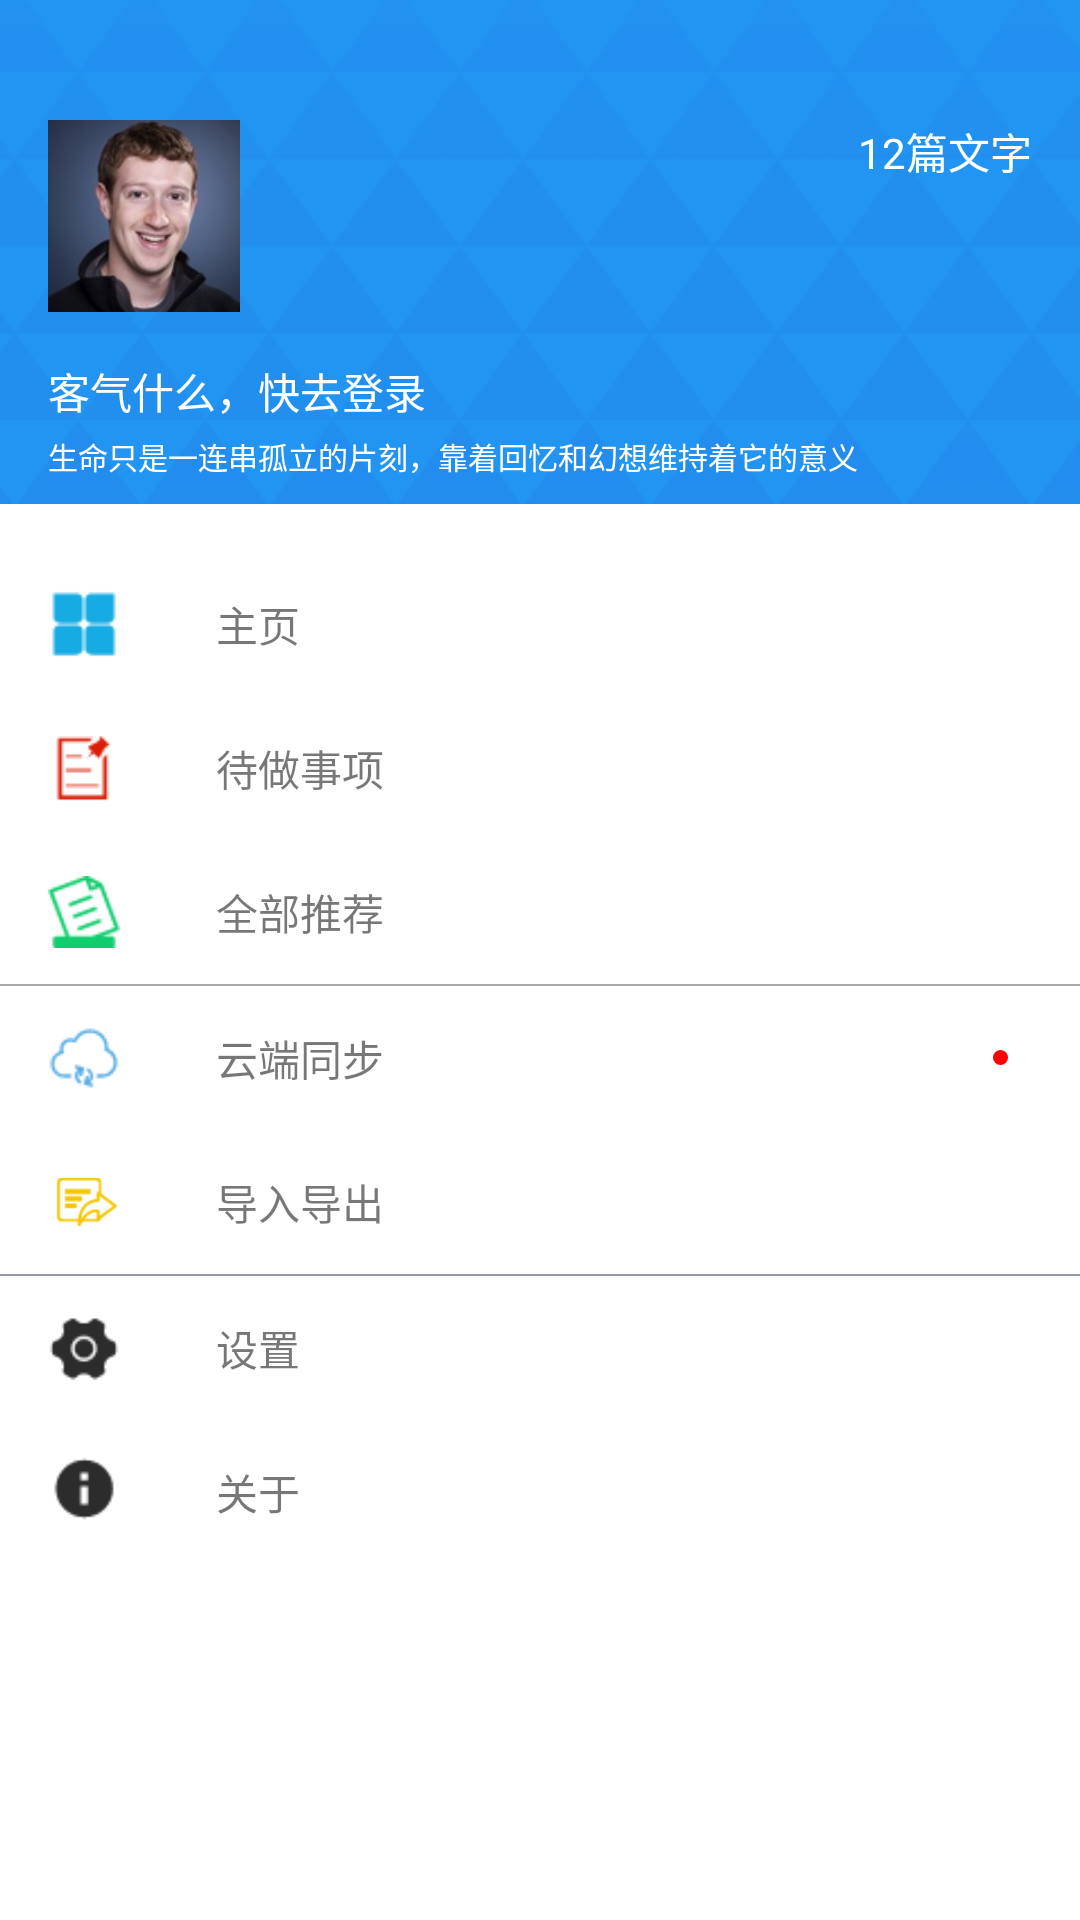

Android layout source for this screen:
<!-- AndroidManifest.xml: application theme AppTheme -->
<!-- res/layout/activity_main_navigation.xml -->
<?xml version="1.0" encoding="utf-8"?>
<LinearLayout xmlns:android="http://schemas.android.com/apk/res/android"
    android:layout_width="match_parent"
    android:layout_height="match_parent"
    android:background="@color/white"
    android:orientation="vertical">

    <RelativeLayout
        android:layout_width="match_parent"
        android:layout_height="168dp"
        android:background="@mipmap/background_menu_account_info"
        android:padding="8dp">

        <ImageView
            android:id="@+id/img_user"
            android:layout_width="64dp"
            android:layout_height="64dp"
            android:layout_marginLeft="8dp"
            android:layout_marginTop="32dp"
            android:scaleType="centerCrop"
            android:src="@mipmap/img_zakeboge" />


        <TextView
            android:id="@+id/tv_name"
            android:layout_width="wrap_content"
            android:layout_height="wrap_content"
            android:layout_below="@+id/img_user"
            android:layout_marginLeft="8dp"
            android:layout_marginTop="16dp"
            android:ellipsize="end"
            android:maxLength="12"
            android:singleLine="true"
            android:text="@string/default_name"
            android:textColor="@color/white"
            android:textSize="14sp" />

        <TextView
            android:id="@+id/tv_motto"
            android:layout_width="wrap_content"
            android:layout_height="wrap_content"
            android:layout_alignLeft="@id/tv_name"
            android:layout_below="@+id/tv_name"
            android:layout_marginTop="4dp"
            android:ellipsize="end"
            android:maxLength="30"
            android:singleLine="true"
            android:text="@string/default_motto"
            android:textColor="@color/white"
            android:textSize="10sp" />

        <TextView
            android:id="@+id/tv_diary_count"
            android:layout_width="wrap_content"
            android:layout_height="wrap_content"
            android:layout_alignParentRight="true"
            android:layout_alignTop="@id/img_user"
            android:layout_marginRight="8dp"
            android:ellipsize="end"
            android:maxLength="12"
            android:singleLine="true"
            android:text="12篇文字"
            android:textColor="@color/white"
            android:textSize="14sp" />

    </RelativeLayout>

    <RelativeLayout
        android:id="@+id/rl_home"
        android:layout_width="match_parent"
        android:layout_height="48dp"
        android:layout_marginTop="16dp"
        android:background="@drawable/bg_main_navigation">

        <ImageView
            android:layout_width="24dp"
            android:layout_height="24dp"
            android:layout_centerVertical="true"
            android:layout_marginLeft="16dp"
            android:src="@mipmap/icon_home_page" />

        <TextView
            android:layout_width="wrap_content"
            android:layout_height="wrap_content"
            android:layout_centerVertical="true"
            android:layout_marginLeft="72dp"
            android:text="主页"
            android:textColor="@color/name_half_black"
            android:textSize="14sp" />

    </RelativeLayout>

    <RelativeLayout
        android:id="@+id/rl_reminder"
        android:layout_width="match_parent"
        android:layout_height="48dp">

        <ImageView
            android:layout_width="24dp"
            android:layout_height="24dp"
            android:layout_centerVertical="true"
            android:layout_marginLeft="16dp"
            android:src="@mipmap/icon_reminder" />

        <TextView
            android:layout_width="wrap_content"
            android:layout_height="wrap_content"
            android:layout_centerVertical="true"
            android:layout_marginLeft="72dp"
            android:text="待做事项"
            android:textColor="@color/name_half_black"
            android:textSize="14sp" />

        <TextView
            android:id="@+id/tv_reminder_count"
            android:layout_width="wrap_content"
            android:layout_height="wrap_content"
            android:layout_alignParentRight="true"
            android:layout_centerVertical="true"
            android:layout_marginRight="16dp"
            android:ellipsize="end"
            android:maxLength="12"
            android:singleLine="true"
            android:text="120件"
            android:textColor="@color/red"
            android:textSize="12sp"
            android:visibility="gone" />
    </RelativeLayout>

    <RelativeLayout
        android:id="@+id/rl_draft"
        android:layout_width="match_parent"
        android:layout_height="48dp">

        <ImageView
            android:layout_width="24dp"
            android:layout_height="24dp"
            android:layout_centerVertical="true"
            android:layout_marginLeft="16dp"
            android:src="@mipmap/icon_draft" />

        <TextView
            android:layout_width="wrap_content"
            android:layout_height="wrap_content"
            android:layout_centerVertical="true"
            android:layout_marginLeft="72dp"
            android:text="全部推荐"
            android:textColor="@color/name_half_black"
            android:textSize="14sp" />

        <TextView
            android:id="@+id/tv_draft_count"
            android:layout_width="wrap_content"
            android:layout_height="wrap_content"
            android:layout_alignParentRight="true"
            android:layout_centerVertical="true"
            android:layout_marginRight="16dp"
            android:ellipsize="end"
            android:maxLength="12"
            android:singleLine="true"
            android:text="20篇"
            android:textColor="@color/red"
            android:textSize="12sp"
            android:visibility="gone" />
    </RelativeLayout>

    <View style="@style/Line_horizon_grey" />

    <RelativeLayout
        android:id="@+id/rl_backup"
        android:layout_width="match_parent"
        android:layout_height="48dp">

        <ImageView
            android:layout_width="24dp"
            android:layout_height="24dp"
            android:layout_centerVertical="true"
            android:layout_marginLeft="16dp"
            android:src="@mipmap/icon_cloud_backup" />

        <TextView
            android:layout_width="wrap_content"
            android:layout_height="wrap_content"
            android:layout_centerVertical="true"
            android:layout_marginLeft="72dp"
            android:text="云端同步"
            android:textColor="@color/name_half_black"
            android:textSize="14sp" />

        <ImageView
            android:layout_width="5dp"
            android:layout_height="5dp"
            android:layout_alignParentRight="true"
            android:layout_centerVertical="true"
            android:layout_marginRight="24dp"
            android:src="@drawable/red_circle" />
    </RelativeLayout>

    <RelativeLayout
        android:id="@+id/rl_local_export"
        android:layout_width="match_parent"
        android:layout_height="48dp">

        <ImageView
            android:layout_width="24dp"
            android:layout_height="24dp"
            android:layout_centerVertical="true"
            android:layout_marginLeft="16dp"
            android:paddingLeft="2dp"
            android:src="@mipmap/icon_local_export" />

        <TextView
            android:layout_width="wrap_content"
            android:layout_height="wrap_content"
            android:layout_centerVertical="true"
            android:layout_marginLeft="72dp"
            android:text="导入导出"
            android:textColor="@color/name_half_black"
            android:textSize="14sp" />
    </RelativeLayout>

    <View style="@style/Line_horizon_light_grey" />

    <RelativeLayout
        android:id="@+id/rl_change_theme"
        android:layout_width="match_parent"
        android:layout_height="48dp"
        android:visibility="gone">

        <ImageView
            android:layout_width="24dp"
            android:layout_height="24dp"
            android:layout_centerVertical="true"
            android:layout_marginLeft="16dp"
            android:src="@mipmap/icon_change_theme" />

        <TextView
            android:layout_width="wrap_content"
            android:layout_height="wrap_content"
            android:layout_centerVertical="true"
            android:layout_marginLeft="72dp"
            android:text="切换主题"
            android:textColor="@color/name_half_black"
            android:textSize="14sp" />
    </RelativeLayout>

    <RelativeLayout
        android:id="@+id/rl_setting"
        android:layout_width="match_parent"
        android:layout_height="48dp">

        <ImageView
            android:layout_width="24dp"
            android:layout_height="24dp"
            android:layout_centerVertical="true"
            android:layout_marginLeft="16dp"
            android:src="@mipmap/icon_setting2" />

        <TextView
            android:layout_width="wrap_content"
            android:layout_height="wrap_content"
            android:layout_centerVertical="true"
            android:layout_marginLeft="72dp"
            android:text="设置"
            android:textColor="@color/name_half_black"
            android:textSize="14sp" />
    </RelativeLayout>

    <RelativeLayout
        android:id="@+id/rl_about"
        android:layout_width="match_parent"
        android:layout_height="48dp">

        <ImageView
            android:layout_width="24dp"
            android:layout_height="24dp"
            android:layout_centerVertical="true"
            android:layout_marginLeft="16dp"
            android:src="@mipmap/icon_about" />

        <TextView
            android:layout_width="wrap_content"
            android:layout_height="wrap_content"
            android:layout_centerVertical="true"
            android:layout_marginLeft="72dp"
            android:text="关于"
            android:textColor="@color/name_half_black"
            android:textSize="14sp" />
    </RelativeLayout>
</LinearLayout>
<!-- resources referenced by this layout -->
<resources>
  <color name="name_half_black">#88000000</color>
  <color name="red">#FF0000</color>
  <color name="white">#FFFFFF</color>
  <!-- drawable bg_main_navigation (drawable) -->
  <?xml version="1.0" encoding="utf-8"?>
  <selector xmlns:android="http://schemas.android.com/apk/res/android">
      <item android:state_focused="true" android:drawable="@color/gray_white"/>
      <item android:state_pressed="true" android:drawable="@color/gray_white"/>
      <item android:drawable="@color/white"/>
  </selector>
  <!-- drawable red_circle (drawable) -->
  <?xml version="1.0" encoding="utf-8"?>
  <shape xmlns:android="http://schemas.android.com/apk/res/android"
      android:shape="oval">
      <solid android:color="@color/red"/>
      <size android:width="10dp" android:height="10dp"/>
  </shape>
  <!-- mipmap background_menu_account_info: png bitmap (mipmap-xhdpi, 10668 bytes) -->
  <!-- mipmap icon_about: png bitmap (mipmap-xhdpi, 595 bytes) -->
  <!-- mipmap icon_change_theme: png bitmap (mipmap-xhdpi, 517 bytes) -->
  <!-- mipmap icon_cloud_backup: png bitmap (mipmap-xhdpi, 879 bytes) -->
  <!-- mipmap icon_draft: png bitmap (mipmap-xhdpi, 905 bytes) -->
  <!-- mipmap icon_home_page: png bitmap (mipmap-xhdpi, 393 bytes) -->
  <!-- mipmap icon_local_export: png bitmap (mipmap-xhdpi, 901 bytes) -->
  <!-- mipmap icon_reminder: png bitmap (mipmap-xhdpi, 493 bytes) -->
  <!-- mipmap icon_setting2: png bitmap (mipmap-xhdpi, 776 bytes) -->
  <!-- mipmap img_zakeboge: jpg bitmap (mipmap-xhdpi, 6243 bytes) -->
  <string name="default_motto">生命只是一连串孤立的片刻，靠着回忆和幻想维持着它的意义</string>
  <string name="default_name">客气什么，快去登录</string>
  <style name="Line_horizon_grey">
          <item name="android:layout_width">match_parent</item>
          <item name="android:layout_height">0.5dp</item>
          <item name="android:background">#55000000</item>
      </style>
  <style name="Line_horizon_light_grey">
          <item name="android:layout_width">match_parent</item>
          <item name="android:layout_height">0.5dp</item>
          <item name="android:background">@color/color_grey</item>
      </style>
  <style name="AppTheme" parent="BaseAppTheme">
          <item name="android:windowBackground">@color/white</item>
      </style>
  <color name="gray_white">#F5F5F5</color>
  <color name="color_grey">#919aac</color>
  <style name="BaseAppTheme" parent="Theme.AppCompat.Light.NoActionBar">
          
          <item name="colorPrimary">@color/primary</item>
          <item name="colorPrimaryDark">@color/primary_dark</item>
          <item name="colorAccent">@color/accent</item>
      </style>
  <color name="primary">#03A9F4</color>
  <color name="primary_dark">#0288D1</color>
  <color name="accent">#FF4081</color>
</resources>
